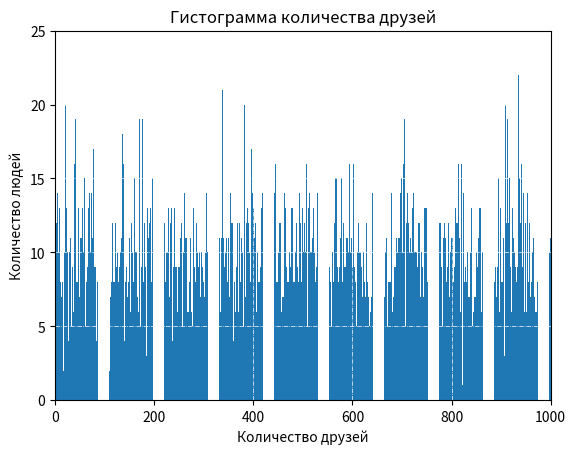

Here is the Python script that generated this plot:
import random
from collections import Counter
from matplotlib import pyplot as plt

num_friends = [random.randint(0, 1000) for _ in range(10000)]

# %%
friend_counts = Counter(num_friends)
xs = range(1001)
ys = [friend_counts[x] for x in xs]
plt.bar(xs, ys)
plt.axis([0, 1001, 0, 25])
plt.title("Гистограмма количества друзей")
plt.xlabel("Количество друзей")
plt.ylabel("Количество людей")
plt.grid(color='w', linestyle='-.', linewidth=0.5)

plt.show()

# %%
num_points = len(num_friends)
print(num_points)
# %%
largest_value = max(num_friends)
print(largest_value)

# %%
smallest_value = min(num_friends)
print(smallest_value)

# %%
sorted_values = sorted(num_friends)
print(sorted_values[0])  # minimum
print(sorted_values[1])  # next minimum
print(sorted_values[-2])  # nex maximum


# %%
